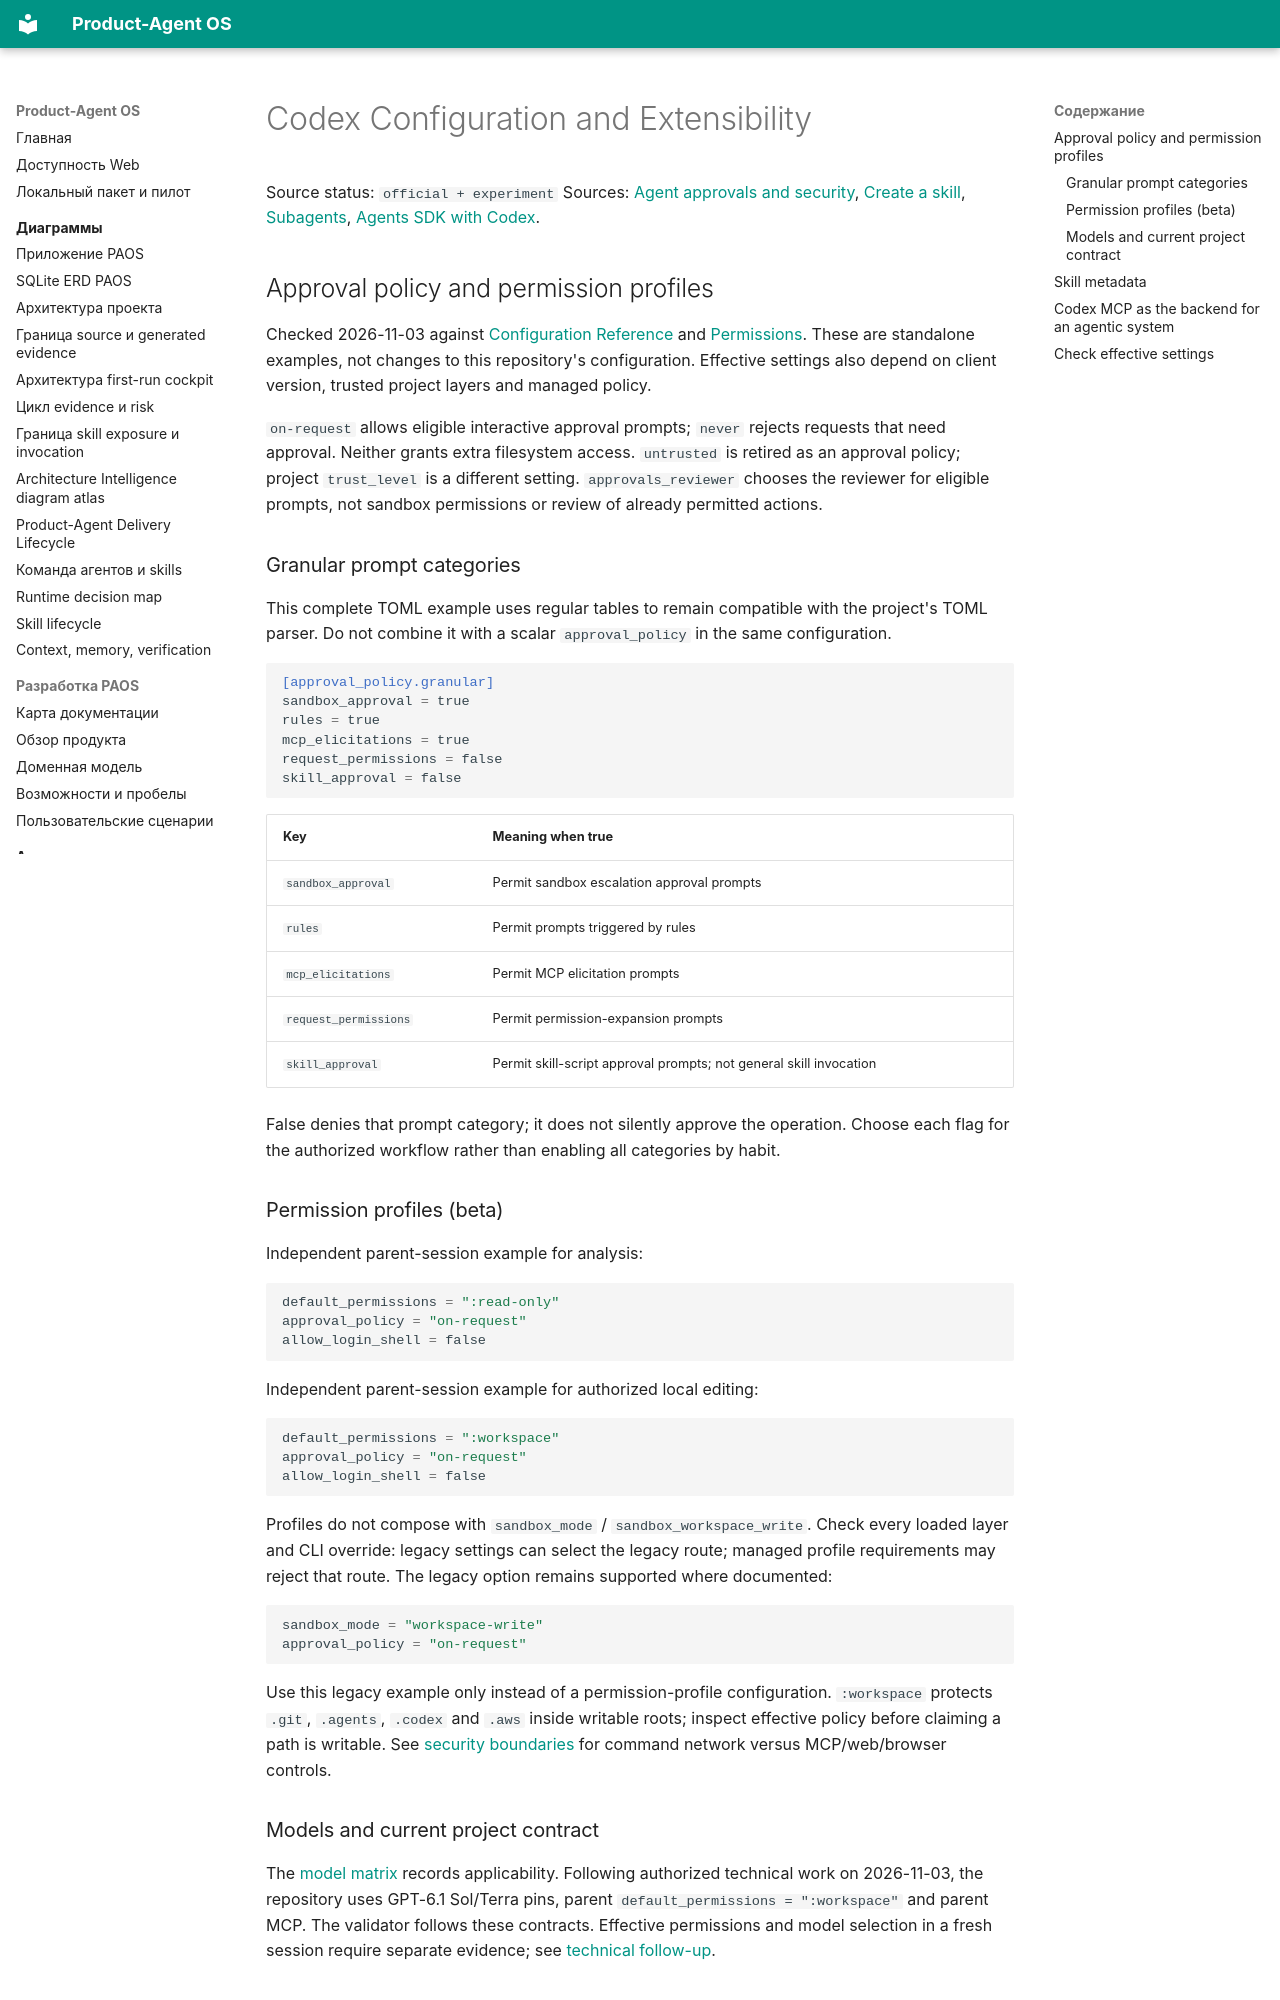

repository: alexroadcaster/product-agent-os · page: codex/configuration.en.html · generator: mkdocs

# Codex Configuration and Extensibility

Source status: `official + experiment`
Sources: [Agent approvals and security](https://learn.chatgpt.com/docs/permissions), [Create a skill](https://developers.openai.com/codex/skills/create-skill), [Subagents](https://learn.chatgpt.com/docs/agent-configuration/subagents), [Agents SDK with Codex](https://developers.openai.com/codex/guides/agents-sdk).

## Approval policy and permission profiles

Checked 2026-11-03 against [Configuration Reference](https://learn.chatgpt.com/docs/config-file/config-reference) and [Permissions](https://learn.chatgpt.com/docs/permissions). These are standalone examples, not changes to this repository's configuration. Effective settings also depend on client version, trusted project layers and managed policy.

`on-request` allows eligible interactive approval prompts; `never` rejects requests that need approval. Neither grants extra filesystem access. `untrusted` is retired as an approval policy; project `trust_level` is a different setting. `approvals_reviewer` chooses the reviewer for eligible prompts, not sandbox permissions or review of already permitted actions.

### Granular prompt categories

This complete TOML example uses regular tables to remain compatible with the project's TOML parser. Do not combine it with a scalar `approval_policy` in the same configuration.

```toml
[approval_policy.granular]
sandbox_approval = true
rules = true
mcp_elicitations = true
request_permissions = false
skill_approval = false
```

| Key | Meaning when true |
| --- | --- |
| `sandbox_approval` | Permit sandbox escalation approval prompts |
| `rules` | Permit prompts triggered by rules |
| `mcp_elicitations` | Permit MCP elicitation prompts |
| `request_permissions` | Permit permission-expansion prompts |
| `skill_approval` | Permit skill-script approval prompts; not general skill invocation |

False denies that prompt category; it does not silently approve the operation. Choose each flag for the authorized workflow rather than enabling all categories by habit.

### Permission profiles (beta)

Independent parent-session example for analysis:

```toml
default_permissions = ":read-only"
approval_policy = "on-request"
allow_login_shell = false
```

Independent parent-session example for authorized local editing:

```toml
default_permissions = ":workspace"
approval_policy = "on-request"
allow_login_shell = false
```

Profiles do not compose with `sandbox_mode` / `sandbox_workspace_write`. Check every loaded layer and CLI override: legacy settings can select the legacy route; managed profile requirements may reject that route. The legacy option remains supported where documented:

```toml
sandbox_mode = "workspace-write"
approval_policy = "on-request"
```

Use this legacy example only instead of a permission-profile configuration. `:workspace` protects `.git`, `.agents`, `.codex` and `.aws` inside writable roots; inspect effective policy before claiming a path is writable. See [security boundaries](security.md) for command network versus MCP/web/browser controls.
